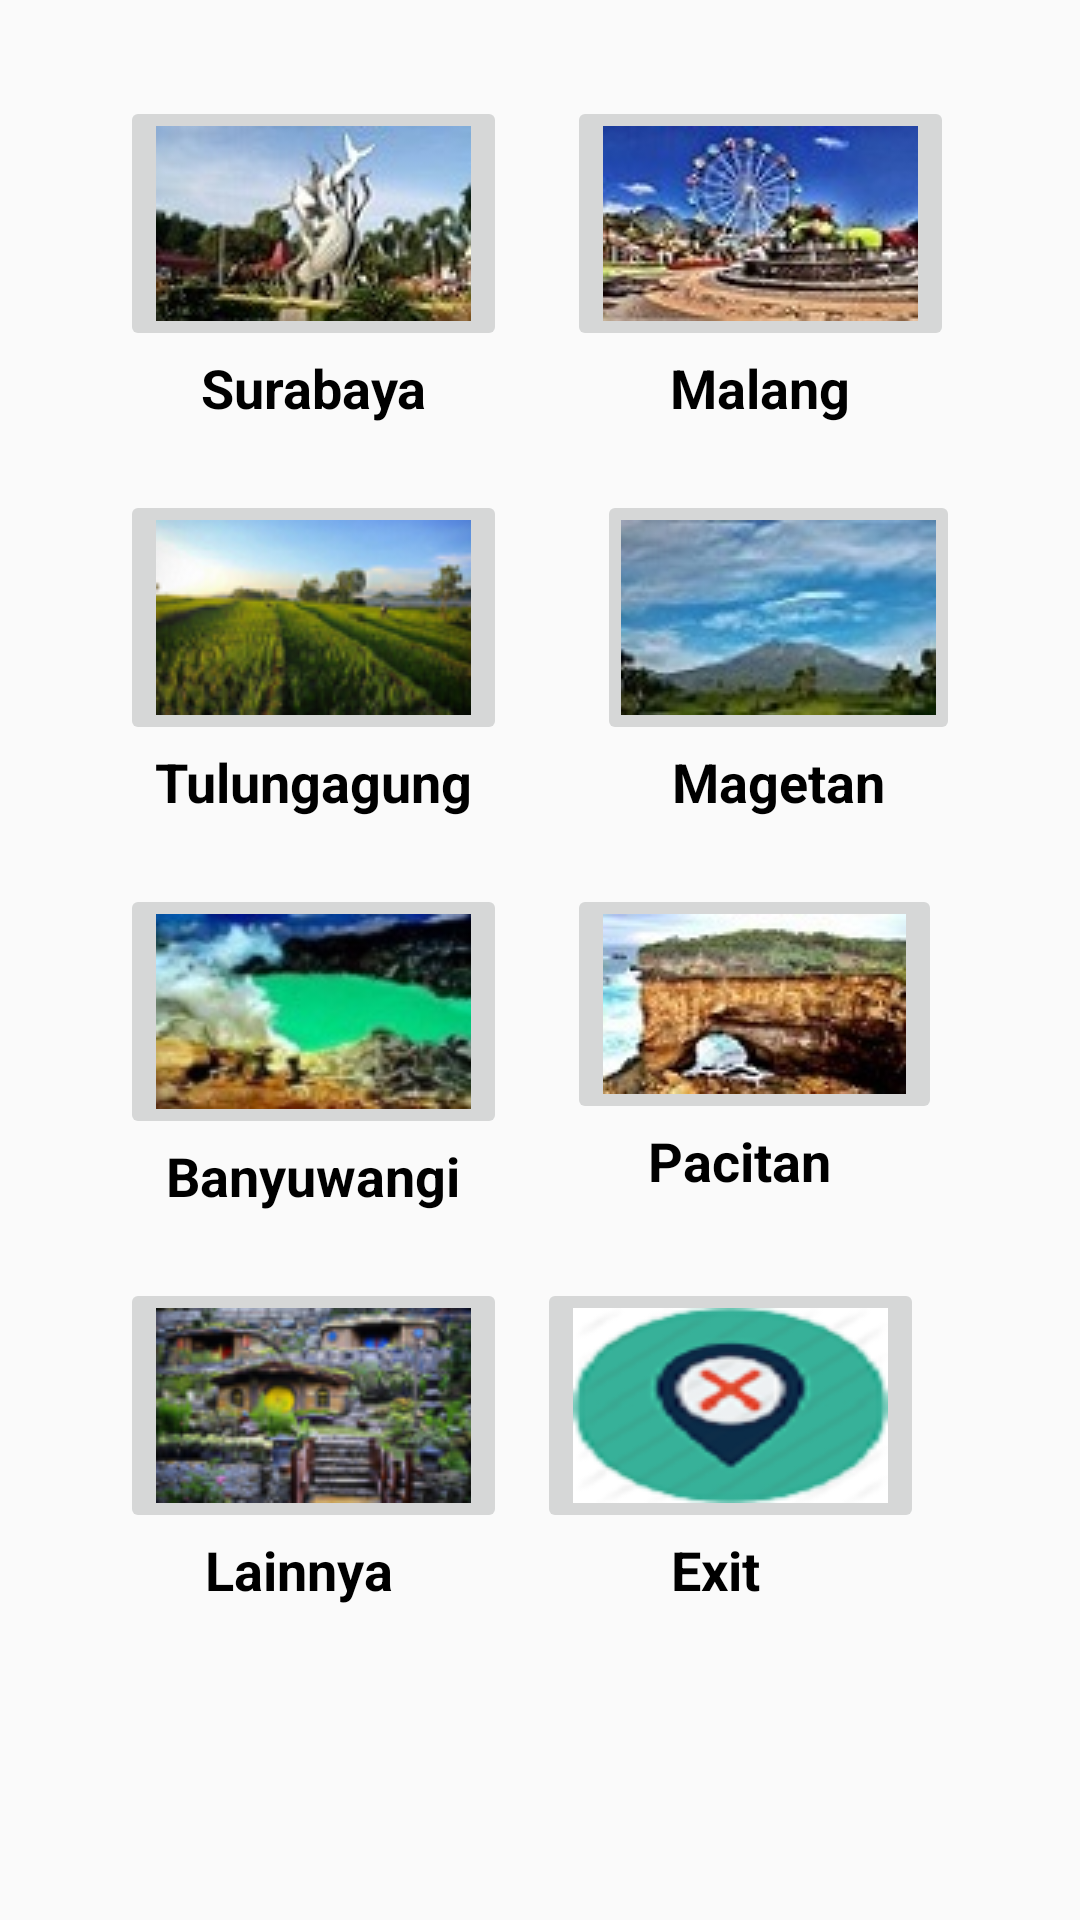

Here is an Android app screen rendered from its layout file. Give the layout XML and the strings, colors and styles it references.
<!-- AndroidManifest.xml: activity theme AppTheme -->
<!-- res/layout/activity_main.xml -->
<?xml version="1.0" encoding="utf-8"?>


<LinearLayout
    xmlns:android="http://schemas.android.com/apk/res/android"
    xmlns:app="http://schemas.android.com/apk/res-auto"
    xmlns:tools="http://schemas.android.com/tools"
    android:id="@+id/RelativeLayout1"
    android:layout_width="fill_parent"
    android:layout_height="fill_parent"
    android:layout_gravity="center"
    android:orientation="vertical"
    android:background="@drawable/screen"
    tools:context="applusiana.tulungagungtourism.MainActivity">

    <LinearLayout
        android:layout_width="wrap_content"
        android:layout_height="wrap_content"
        android:orientation="horizontal"
        android:layout_marginTop="10dp"
        android:layout_marginLeft="30dp"
        android:layout_marginRight="30dp">

        <LinearLayout
            android:layout_width="wrap_content"
            android:layout_height="wrap_content"
            android:orientation="vertical">

            <ImageButton
                android:id="@+id/surabaya"
                android:layout_width="wrap_content"
                android:layout_height="wrap_content"
                android:layout_alignParentLeft="true"
                android:layout_marginLeft="10dp"
                android:layout_marginRight="10dp"
                android:layout_marginTop="22dp"
                android:onClick="onSurabayaClick"
                android:src="@drawable/ic_sby" />

            <TextView
                android:id="@+id/txtSurabaya"
                android:layout_width="match_parent"
                android:layout_height="wrap_content"
                android:layout_below="@+id/surabaya"
                android:gravity="center"
                android:text="Surabaya"
                android:textColor="#000000"
                android:textStyle="bold"
                android:textAppearance="?android:attr/textAppearanceMedium" />
        </LinearLayout>

        <LinearLayout
            android:layout_width="wrap_content"
            android:layout_height="wrap_content"
            android:orientation="vertical">

            <ImageButton
                android:id="@+id/malang"
                android:layout_width="match_parent"
                android:layout_height="wrap_content"
                android:layout_alignParentLeft="true"
                android:layout_marginLeft="10dp"
                android:layout_marginRight="10dp"
                android:layout_marginTop="22dp"
                android:onClick="onMalangClick"
                android:src="@drawable/ic_mlg" />

            <TextView
                android:id="@+id/txtMalang"
                android:layout_width="match_parent"
                android:layout_height="wrap_content"
                android:layout_below="@+id/urabaya"
                android:gravity="center"
                android:text="Malang"
                android:textColor="#000000"
                android:textStyle="bold"
                android:textAppearance="?android:attr/textAppearanceMedium" />
        </LinearLayout>
    </LinearLayout>

    <LinearLayout
        android:layout_width="wrap_content"
        android:layout_height="wrap_content"
        android:orientation="horizontal"
        android:layout_marginLeft="30dp"
        android:layout_marginRight="30dp">

        <LinearLayout
            android:layout_width="wrap_content"
            android:layout_height="wrap_content"
            android:orientation="vertical"
            android:paddingRight="10dp">

            <ImageButton
                android:id="@+id/tulungagung"
                android:layout_width="match_parent"
                android:layout_height="wrap_content"
                android:layout_alignParentLeft="true"
                android:layout_marginLeft="10dp"
                android:layout_marginRight="10dp"
                android:layout_marginTop="22dp"
                android:onClick="onTulungagungClick"
                android:src="@drawable/ic_ta" />

            <TextView
                android:id="@+id/txtTulungagung"
                android:layout_width="match_parent"
                android:layout_height="wrap_content"
                android:layout_below="@+id/tulungagung"
                android:gravity="center"
                android:text="Tulungagung"
                android:textColor="#000000"
                android:textStyle="bold"
                android:textAppearance="?android:attr/textAppearanceMedium" />
        </LinearLayout>

        <LinearLayout
            android:layout_width="wrap_content"
            android:layout_height="wrap_content"
            android:orientation="vertical">

            <ImageButton
                android:id="@+id/magetan"
                android:layout_width="match_parent"
                android:layout_height="wrap_content"
                android:layout_alignParentLeft="true"
                android:layout_marginLeft="10dp"
                android:layout_marginRight="10dp"
                android:layout_marginTop="22dp"
                android:onClick="onMagetanClick"
                android:src="@drawable/ic_magetan" />

            <TextView
                android:id="@+id/txtMagetan"
                android:layout_width="match_parent"
                android:layout_height="wrap_content"
                android:layout_below="@+id/magetan"
                android:gravity="center"
                android:text="Magetan"
                android:textColor="#000000"
                android:textStyle="bold"
                android:textAppearance="?android:attr/textAppearanceMedium" />
        </LinearLayout>
    </LinearLayout>

    <LinearLayout
        android:layout_width="wrap_content"
        android:layout_height="wrap_content"
        android:orientation="horizontal"
        android:layout_marginLeft="30dp"
        android:layout_marginRight="30dp">

        <LinearLayout
            android:layout_width="wrap_content"
            android:layout_height="wrap_content"
            android:orientation="vertical">

            <ImageButton
                android:id="@+id/banyuwangi"
                android:layout_width="match_parent"
                android:layout_height="wrap_content"
                android:layout_alignParentLeft="true"
                android:layout_marginLeft="10dp"
                android:layout_marginRight="10dp"
                android:layout_marginTop="22dp"
                android:onClick="onBanyuwangiClick"
                android:src="@drawable/ic_banyuwangi" />

            <TextView
                android:id="@+id/txtBanyuwangi"
                android:layout_width="match_parent"
                android:layout_height="wrap_content"
                android:layout_below="@+id/banyuwangi"
                android:gravity="center"
                android:text="Banyuwangi"
                android:textColor="#000000"
                android:textStyle="bold"
                android:textAppearance="?android:attr/textAppearanceMedium" />
        </LinearLayout>

        <LinearLayout
            android:layout_width="wrap_content"
            android:layout_height="wrap_content"
            android:orientation="vertical">

            <ImageButton
                android:id="@+id/pacitan"
                android:layout_width="match_parent"
                android:layout_height="wrap_content"
                android:layout_alignParentLeft="true"
                android:layout_marginLeft="10dp"
                android:layout_marginTop="22dp"
                android:onClick="onPacitanClick"
                android:src="@drawable/karangblg" />

            <TextView
                android:id="@+id/txtPacitan"
                android:layout_width="match_parent"
                android:layout_height="wrap_content"
                android:layout_below="@+id/pacitan"
                android:gravity="center"
                android:text="Pacitan"
                android:textColor="#000000"
                android:textStyle="bold"
                android:textAppearance="?android:attr/textAppearanceMedium" />
        </LinearLayout>
    </LinearLayout>

    <LinearLayout
        android:layout_width="wrap_content"
        android:layout_height="wrap_content"
        android:orientation="horizontal"
        android:layout_marginLeft="30dp"
        android:layout_marginRight="30dp">

        <LinearLayout
            android:layout_width="wrap_content"
            android:layout_height="wrap_content"
            android:orientation="vertical">

            <ImageButton
                android:id="@+id/lainnya"
                android:layout_width="match_parent"
                android:layout_height="wrap_content"
                android:layout_alignParentLeft="true"
                android:layout_marginLeft="10dp"
                android:layout_marginTop="22dp"
                android:onClick="onOtherClick"
                android:src="@drawable/ic_lainnya" />

            <TextView
                android:id="@+id/txtLainnya"
                android:layout_width="match_parent"
                android:layout_height="wrap_content"
                android:layout_below="@+id/surabaya"
                android:gravity="center"
                android:text="Lainnya"
                android:textColor="#000000"
                android:textStyle="bold"
                android:textAppearance="?android:attr/textAppearanceMedium" />
        </LinearLayout>

        <LinearLayout
            android:layout_width="wrap_content"
            android:layout_height="wrap_content"
            android:orientation="vertical">

            <ImageButton
                android:id="@+id/exit"
                android:layout_width="match_parent"
                android:layout_height="wrap_content"
                android:layout_alignParentLeft="true"
                android:layout_marginLeft="10dp"
                android:layout_marginTop="22dp"
                android:onClick="onExitClick"
                android:src="@drawable/exit" />

            <TextView
                android:id="@+id/txtExit"
                android:layout_width="match_parent"
                android:layout_height="wrap_content"
                android:layout_below="@+id/exit"
                android:gravity="center"
                android:text="Exit"
                android:textColor="#000000"
                android:textStyle="bold"
                android:textAppearance="?android:attr/textAppearanceMedium" />
        </LinearLayout>

    </LinearLayout>

</LinearLayout>
<!-- resources referenced by this layout -->
<resources>
  <!-- drawable exit: png bitmap (drawable, 9969 bytes) -->
  <!-- drawable ic_banyuwangi: jpg bitmap (drawable, 5221 bytes) -->
  <!-- drawable ic_lainnya: png bitmap (drawable, 19887 bytes) -->
  <!-- drawable ic_magetan: jpg bitmap (drawable, 4824 bytes) -->
  <!-- drawable ic_mlg: jpg bitmap (drawable, 5868 bytes) -->
  <!-- drawable ic_sby: jpg bitmap (drawable, 5220 bytes) -->
  <!-- drawable ic_ta: png bitmap (drawable, 16198 bytes) -->
  <!-- drawable karangblg: jpg bitmap (drawable, 5707 bytes) -->
  <style name="AppTheme" parent="Theme.AppCompat.Light.DarkActionBar">
          
          <item name="colorPrimary">@color/colorPrimary</item>
          <item name="colorPrimaryDark">@color/colorPrimaryDark</item>
          <item name="colorAccent">@color/colorAccent</item>
          <item name="windowActionBar">true</item>
          <item name="windowNoTitle">false</item>
      </style>
  <color name="colorPrimary">#ffe4e1</color>
  <color name="colorPrimaryDark">#ffc0cb</color>
  <color name="colorAccent">#FF4081</color>
</resources>
